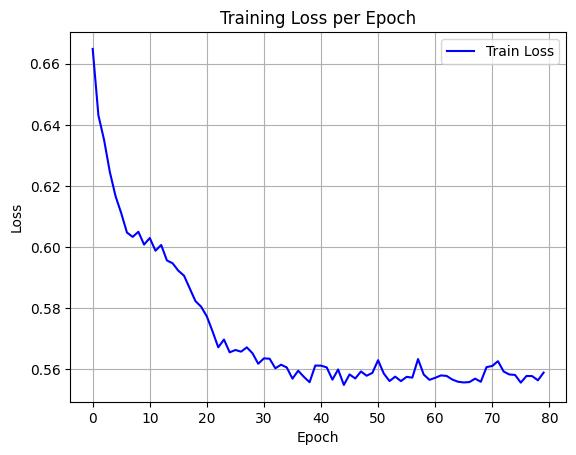

The table this chart was drawn from, first rows:
epoch, train_loss
0, 0.6648
1, 0.6431
2, 0.635
3, 0.6246
4, 0.6167
5, 0.6111
6, 0.6048
7, 0.6034
8, 0.605
9, 0.6009
10, 0.603
11, 0.5989
12, 0.6007
13, 0.5957
14, 0.5947
15, 0.5923
16, 0.5907
17, 0.5865
18, 0.5824
19, 0.5805
20, 0.5773
21, 0.5724
22, 0.5673
23, 0.5698
24, 0.5656
25, 0.5664
26, 0.5658
27, 0.5672
28, 0.5653
29, 0.5619
30, 0.5636
31, 0.5635
32, 0.5604
33, 0.5616
34, 0.5607
35, 0.557
36, 0.5596
37, 0.5576
38, 0.5558
39, 0.5613
40, 0.5613
41, 0.5607
42, 0.5567
43, 0.56
44, 0.555
45, 0.5584
46, 0.5571
47, 0.5594
48, 0.558
49, 0.5589
50, 0.563
51, 0.5587
52, 0.5562
53, 0.5577
54, 0.5562
55, 0.5576
56, 0.5573
57, 0.5634
58, 0.5583
59, 0.5566
... 20 more rows
